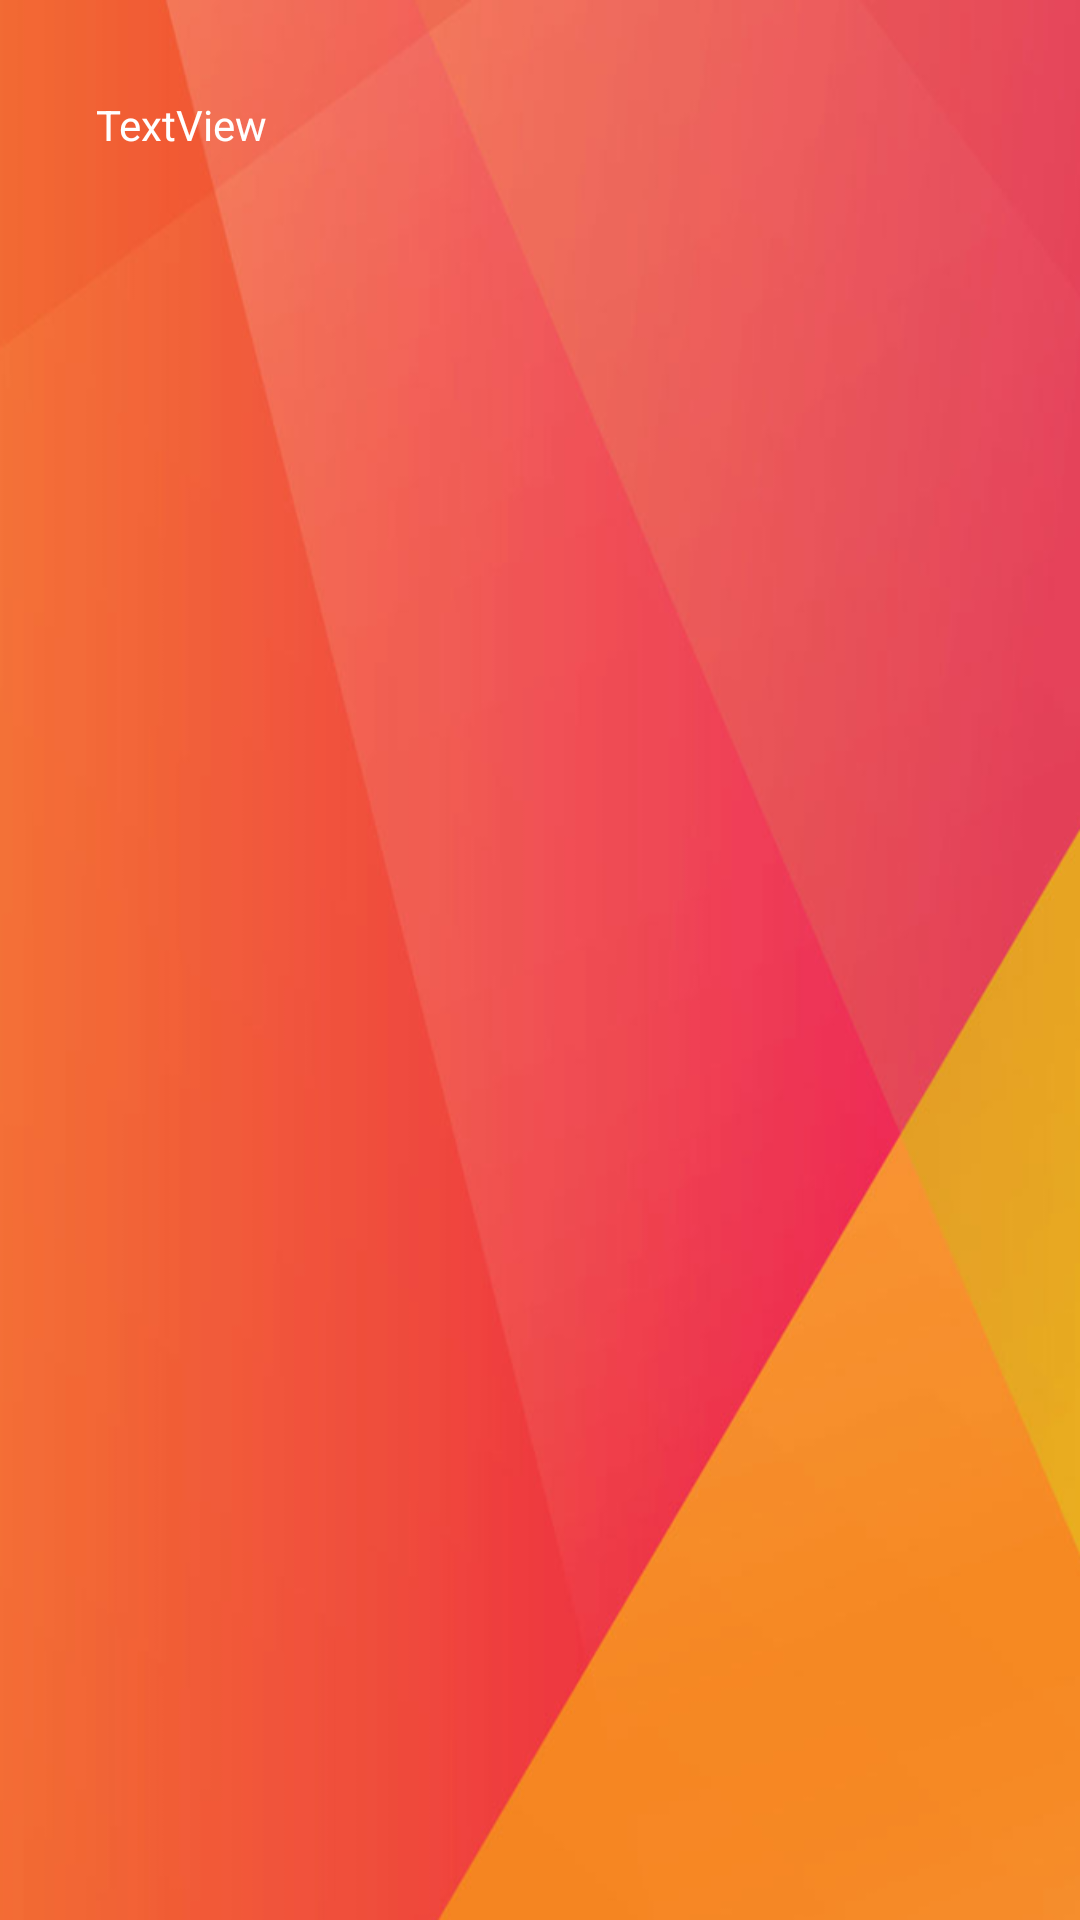

Here is an Android app screen rendered from its layout file. Give the layout XML and the strings, colors and styles it references.
<!-- AndroidManifest.xml: application theme NavigationDrawer -->
<!-- res/layout/fragment_blank.xml -->
<FrameLayout xmlns:android="http://schemas.android.com/apk/res/android"
    xmlns:tools="http://schemas.android.com/tools"
    android:layout_width="match_parent"
    android:layout_height="match_parent"
    android:background="@drawable/one3"
    tools:context="ws.mahesh.cwc2015.fragments.BlankFragment">

    
    <TextView
        android:id="@+id/hello_world"
        android:layout_width="match_parent"
        android:layout_height="match_parent"
        android:padding="32dp"
        android:text="TextView"
        android:textColor="#FFFFFF" />

</FrameLayout>
<!-- resources referenced by this layout -->
<resources>
  <!-- drawable one3: png bitmap (drawable-hdpi, 73498 bytes) -->
  <style name="NavigationDrawer" parent="MaterialNavigationDrawerTheme.Light.DarkActionBar">
          
          <item name="colorPrimary">@color/colorPrimary</item>
          <item name="colorPrimaryDark">@color/colorPrimaryDark</item>
          <item name="colorAccent">@color/colorAccent</item>
          <item name="drawerType">@integer/DRAWERTYPE_NO_HEADER</item>
          <item name="android:textSize">14sp</item>
          <item name="rippleBackport">true</item>
      </style>
  <color name="colorPrimary">@color/colorDeepOrange</color>
  <color name="colorPrimaryDark">@color/colorRed</color>
  <color name="colorAccent">@color/colorPink</color>
  <color name="colorDeepOrange">#FF5722</color>
  <color name="colorRed">#F44336</color>
  <color name="colorPink">#E91E63</color>
</resources>
